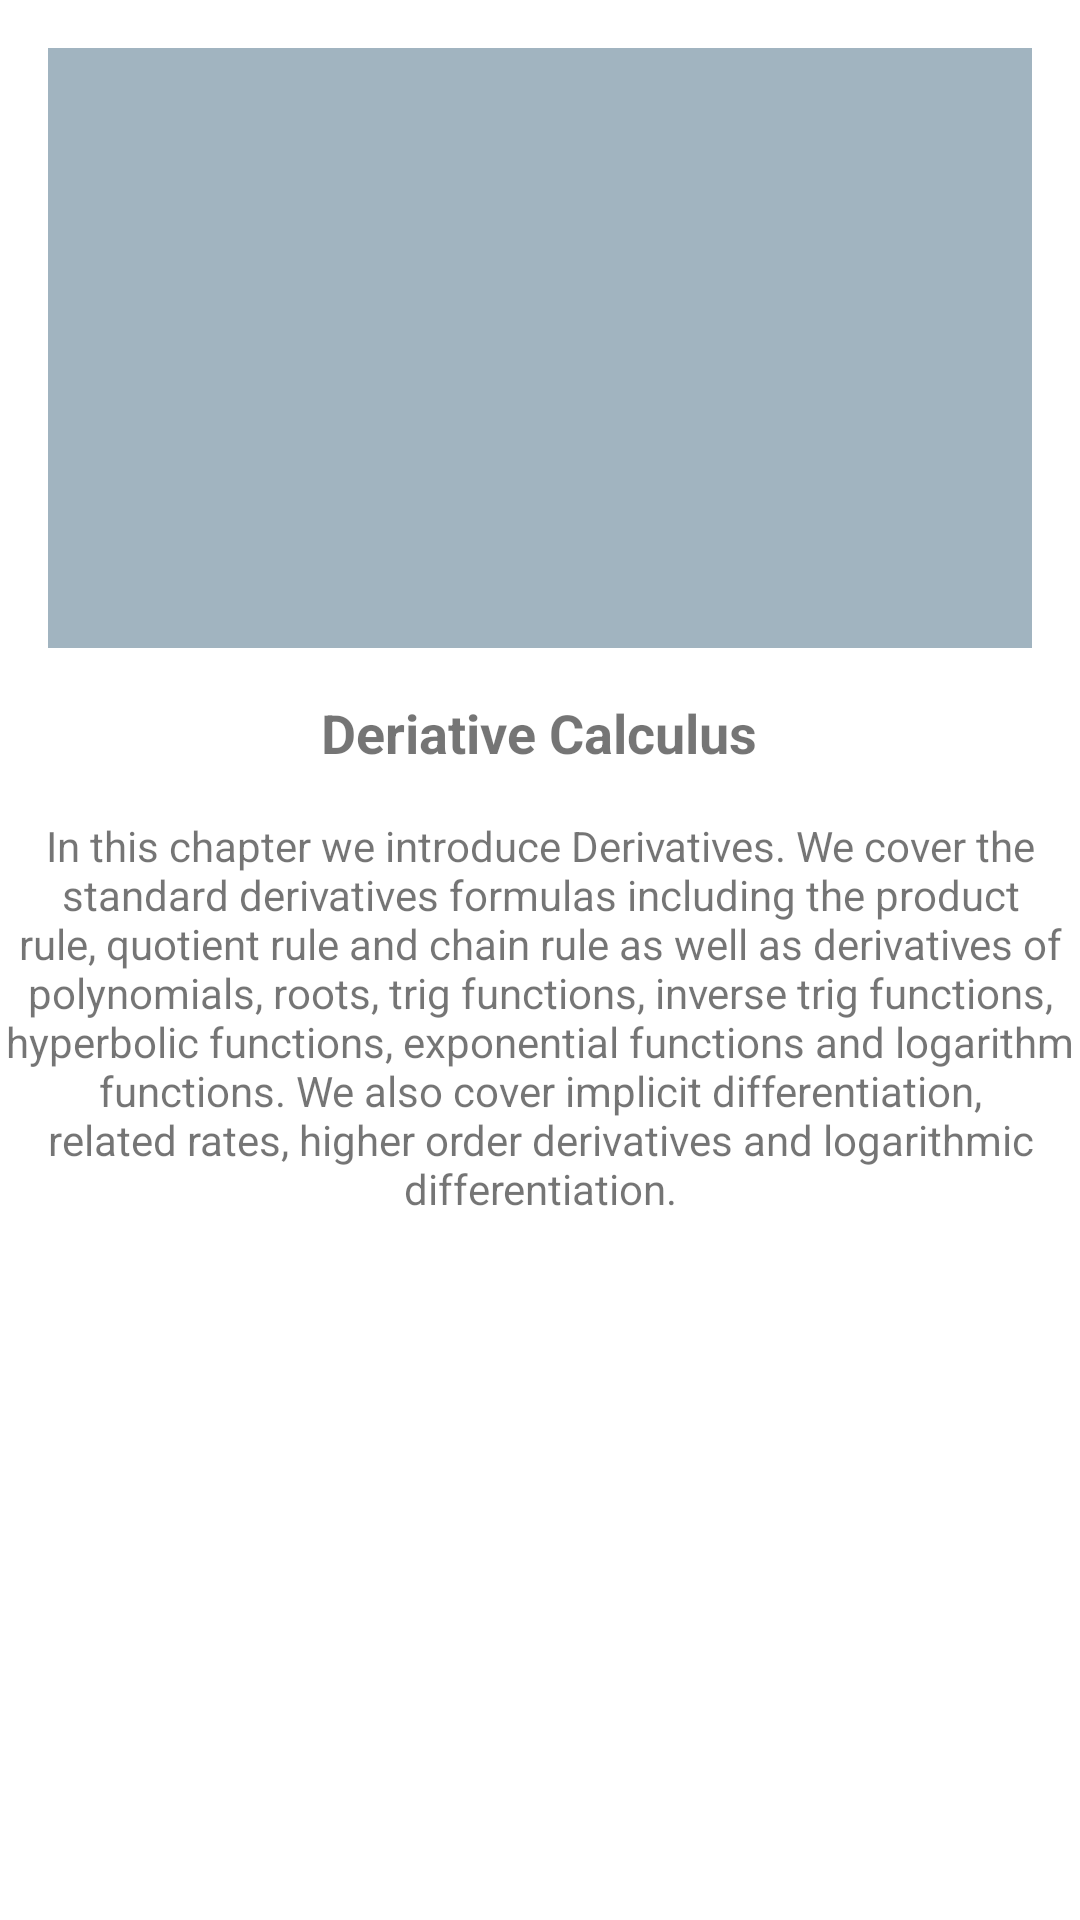

Produce the Android XML layout that renders to this screen, including the resource entries it uses.
<!-- AndroidManifest.xml: application theme Theme.Learniverse -->
<!-- res/layout/fragment_question_details.xml -->
<?xml version="1.0" encoding="utf-8"?>
<androidx.constraintlayout.widget.ConstraintLayout xmlns:android="http://schemas.android.com/apk/res/android"
    xmlns:app="http://schemas.android.com/apk/res-auto"
    xmlns:tools="http://schemas.android.com/tools"
    android:layout_width="match_parent"
    android:layout_height="match_parent"
    tools:context="ui.question.QuestionDetailsFragment">


    <ImageView
        android:id="@+id/imageDetailQuestion"
        android:layout_width="0dp"
        android:layout_height="200dp"
        android:layout_margin="16dp"
        android:layout_marginTop="392dp"
        android:background="@color/bluebar"
        android:scaleType="centerCrop"
        app:layout_constraintEnd_toEndOf="parent"
        app:layout_constraintHorizontal_bias="1.0"
        app:layout_constraintStart_toStartOf="parent"
        app:layout_constraintTop_toTopOf="parent" />

    <TextView
        android:id="@+id/textTitleQuestionShow"
        android:layout_width="wrap_content"
        android:layout_height="wrap_content"
        android:layout_marginTop="16dp"
        android:text="Deriative Calculus"
        android:textSize="18dp"
        android:textStyle="bold"
        app:layout_constraintEnd_toEndOf="parent"
        app:layout_constraintHorizontal_bias="0.498"
        app:layout_constraintStart_toStartOf="parent"
        app:layout_constraintTop_toBottomOf="@+id/imageDetailQuestion" />

    <TextView
        android:id="@+id/textDescQuestionShow"
        android:layout_width="wrap_content"
        android:layout_height="wrap_content"
        android:layout_marginStart="16dp"
        android:layout_marginTop="16dp"
        android:layout_marginEnd="16dp"
        android:text="@string/deriative"
        android:textAlignment="center"
        app:layout_constraintEnd_toEndOf="parent"
        app:layout_constraintStart_toStartOf="parent"
        app:layout_constraintTop_toBottomOf="@+id/textTitleQuestionShow" />

</androidx.constraintlayout.widget.ConstraintLayout>
<!-- resources referenced by this layout -->
<resources>
  <color name="bluebar">#A1B4C0</color>
  <string name="deriative">In this chapter we introduce Derivatives. We cover the standard derivatives formulas including the product rule, quotient rule and chain rule as well as derivatives of polynomials, roots, trig functions, inverse trig functions, hyperbolic functions, exponential functions and logarithm functions. We also cover implicit differentiation, related rates, higher order derivatives and logarithmic differentiation.</string>
  <style name="Theme.Learniverse" parent="Theme.MaterialComponents.DayNight.DarkActionBar">
          
          <item name="colorPrimary">@color/bluebar</item>
          <item name="colorPrimaryVariant">@color/bluebar</item>
          <item name="colorOnPrimary">@color/light_blue_background</item>
          
          <item name="colorSecondary">@color/teal_200</item>
          <item name="colorSecondaryVariant">@color/teal_700</item>
          <item name="colorOnSecondary">@color/black</item>
          
          <item name="android:statusBarColor">?attr/colorPrimaryVariant</item>
          
      </style>
  <color name="light_blue_background">#F0FAFA</color>
  <color name="teal_200">#FF03DAC5</color>
  <color name="teal_700">#FF018786</color>
  <color name="black">#FF000000</color>
</resources>
